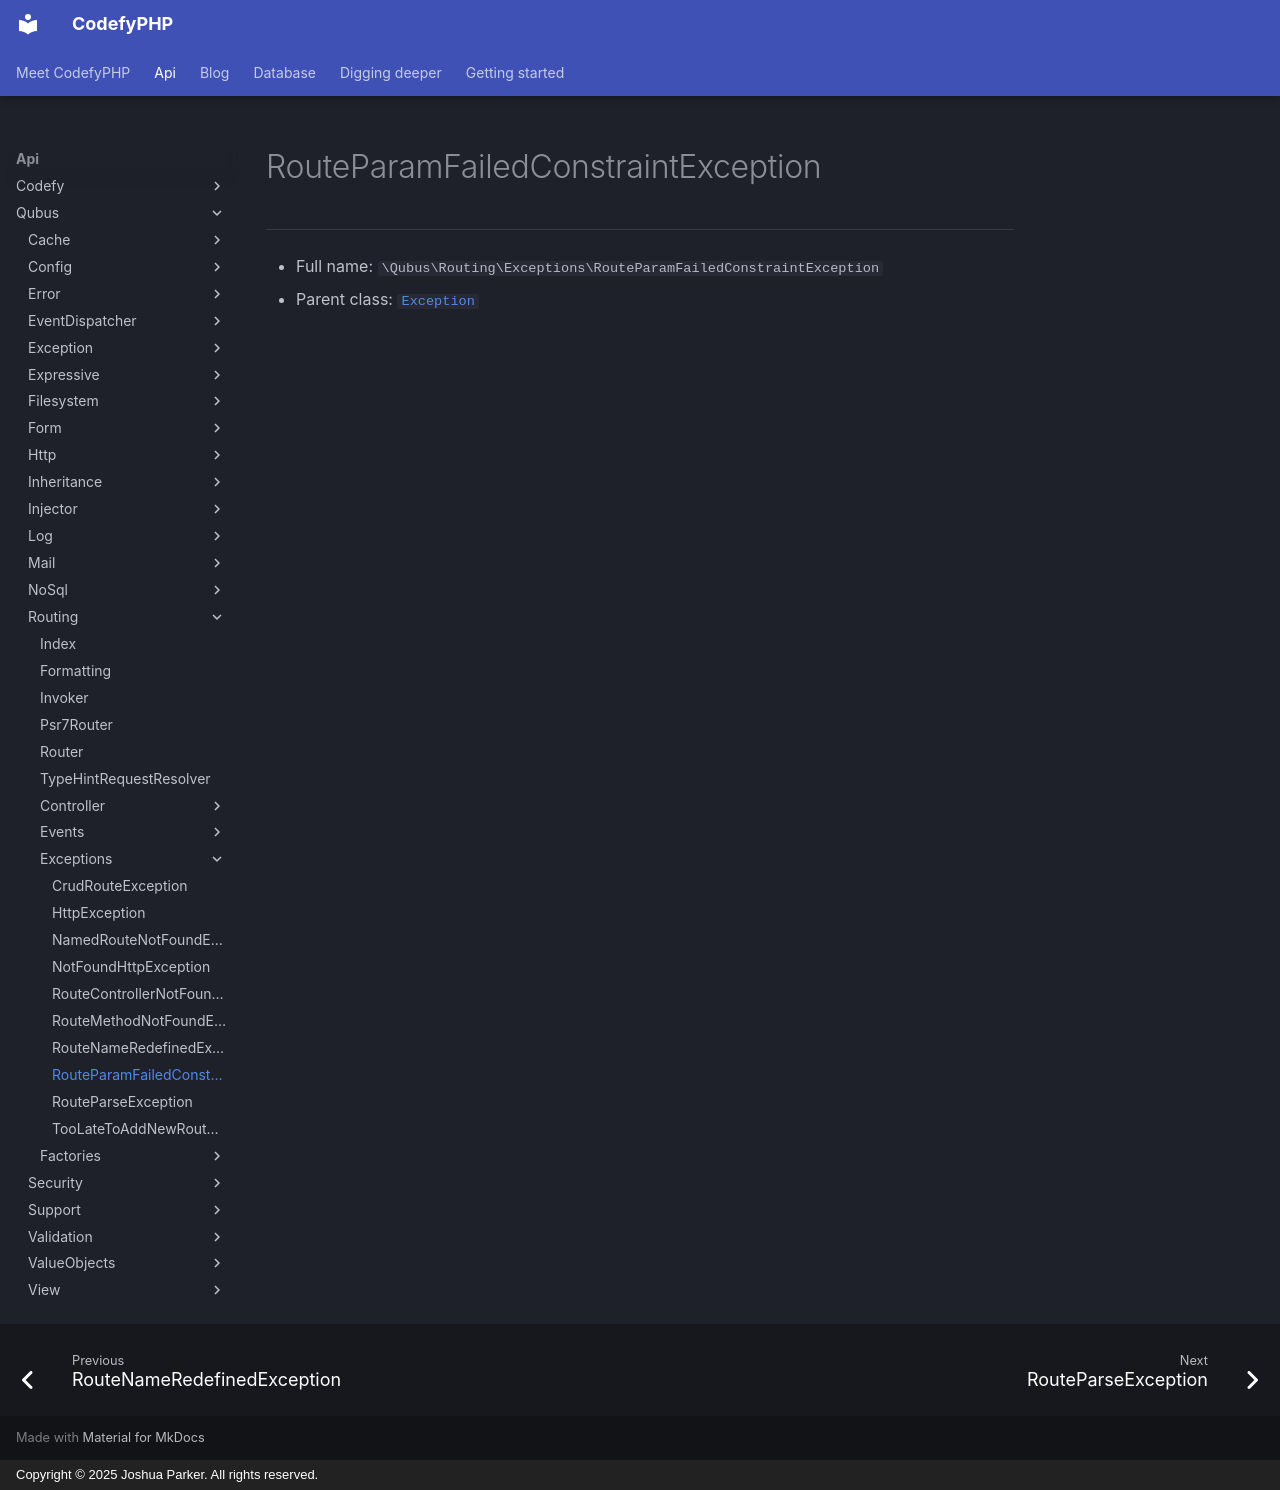

repository: codefyphp/docs · page: api/Qubus/Routing/Exceptions/RouteParamFailedConstraintException/index.html · generator: mkdocs · copyright: Copyright © 2025 Joshua Parker. All rights reserved.

# RouteParamFailedConstraintException

***

* Full name: `\Qubus\Routing\Exceptions\RouteParamFailedConstraintException`
* Parent class: [`Exception`](../../Exception/Exception.md)
